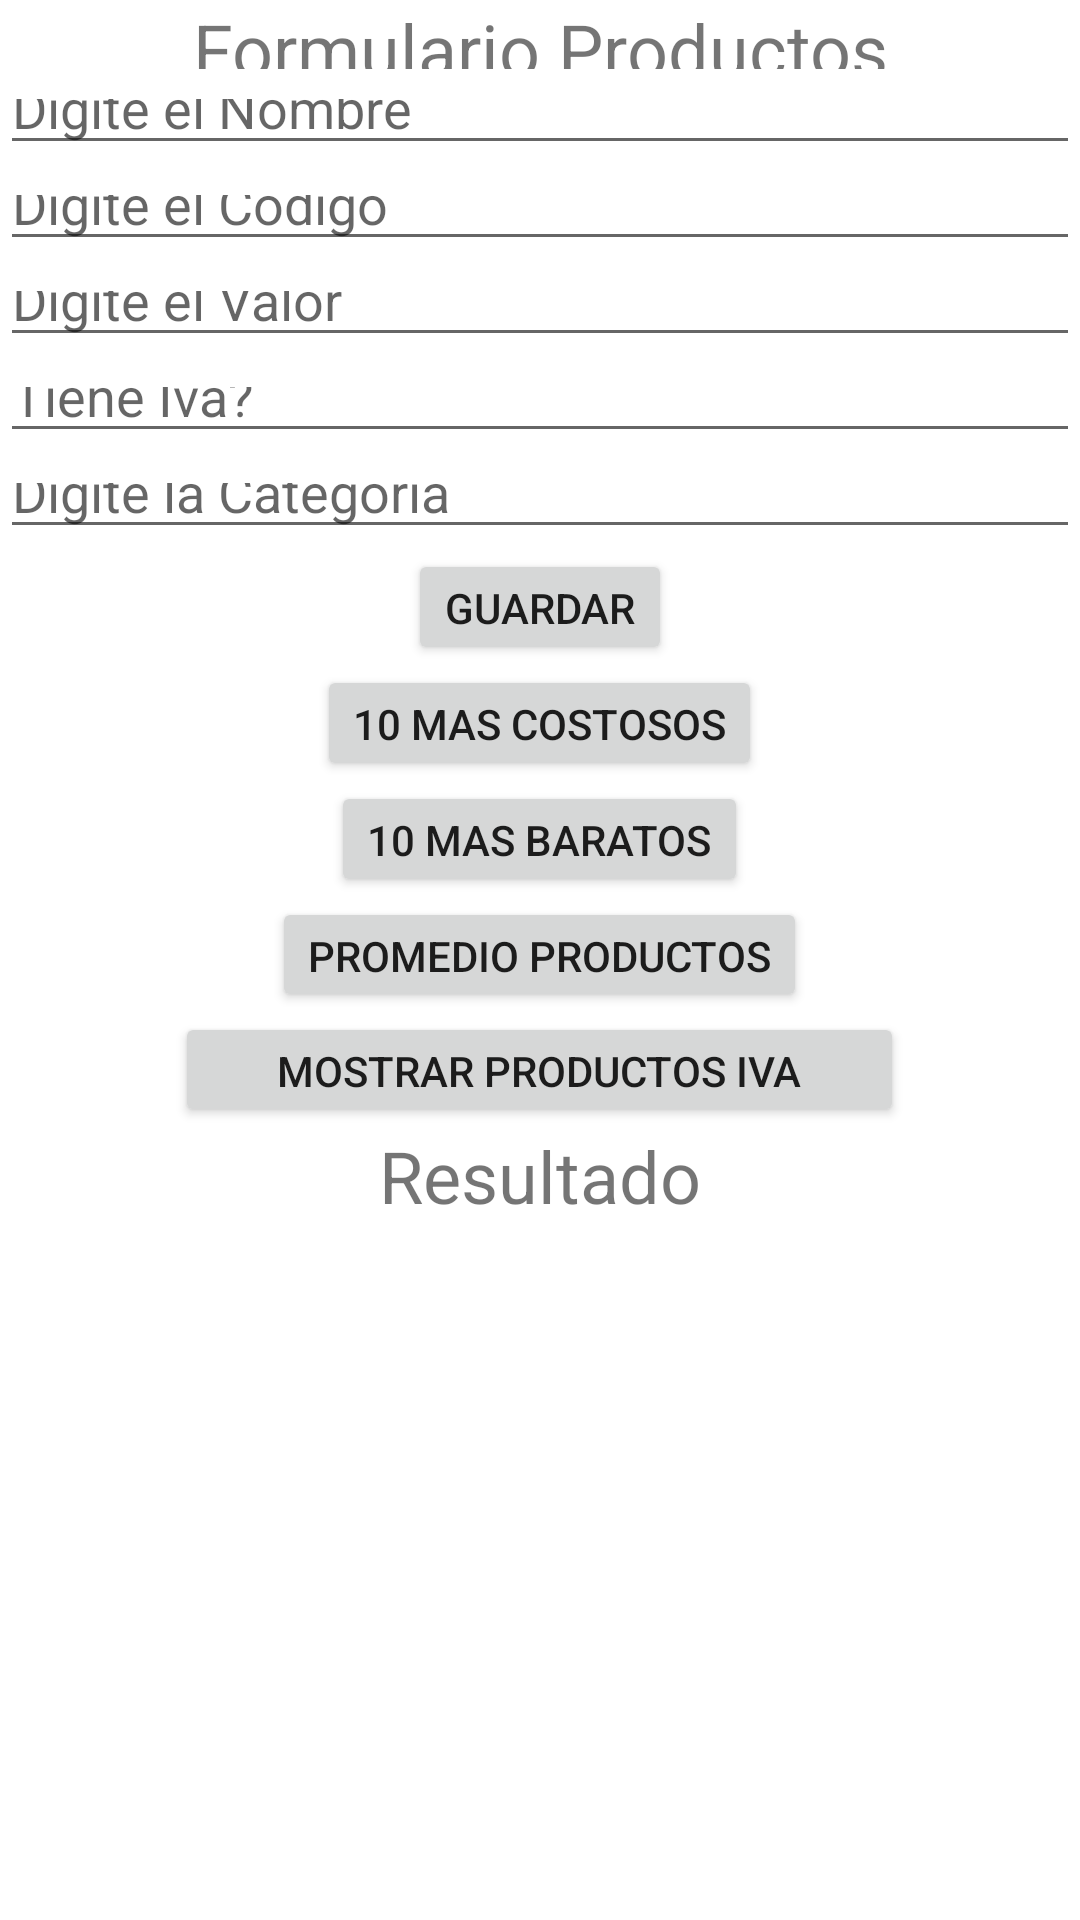

Layout XML and referenced resources for this Android screen:
<!-- AndroidManifest.xml: application theme Theme.Parcial1Casa -->
<!-- res/layout/activity_main.xml -->
<?xml version="1.0" encoding="utf-8"?>
<LinearLayout xmlns:android="http://schemas.android.com/apk/res/android"
    xmlns:app="http://schemas.android.com/apk/res-auto"
    xmlns:tools="http://schemas.android.com/tools"
    android:layout_width="match_parent"
    android:layout_height="match_parent"
    tools:context=".MainActivity">

   <LinearLayout
       android:layout_width="match_parent"
       android:layout_height="wrap_content"
       android:orientation="vertical">

       <TextView
           android:id="@+id/textView"
           android:layout_width="match_parent"
           android:layout_height="wrap_content"
           android:layout_weight="1"
           android:text="Formulario Productos"
           android:textAlignment="center"
           android:textSize="24sp" />

       <EditText
           android:id="@+id/txtnombre"
           android:layout_width="match_parent"
           android:layout_height="wrap_content"
           android:layout_weight="1"
           android:ems="10"
           android:hint="Digite el Nombre"
           android:inputType="textPersonName" />

       <EditText
           android:id="@+id/txtcodigo"
           android:layout_width="match_parent"
           android:layout_height="wrap_content"
           android:layout_weight="1"
           android:ems="10"
           android:hint="Digite el Codigo"
           android:inputType="number" />

       <EditText
           android:id="@+id/txtvalor"
           android:layout_width="match_parent"
           android:layout_height="wrap_content"
           android:layout_weight="1"
           android:ems="10"
           android:hint="Digite el Valor"
           android:inputType="number" />

       <EditText
           android:id="@+id/txtiva"
           android:layout_width="match_parent"
           android:layout_height="wrap_content"
           android:layout_weight="1"
           android:ems="10"
           android:hint="Tiene Iva?"
           android:inputType="textPersonName" />

       <EditText
           android:id="@+id/txtcategoria"
           android:layout_width="match_parent"
           android:layout_height="wrap_content"
           android:layout_weight="1"
           android:ems="10"
           android:hint="Digite la Categoria"
           android:inputType="textPersonName" />


       <Button
           android:id="@+id/btnguardar"
           android:layout_width="wrap_content"
           android:layout_height="match_parent"
           android:layout_gravity="center"
           android:layout_weight="1"
           android:text="Guardar" />

       <Button
           android:id="@+id/btncostosos"
           android:layout_width="wrap_content"
           android:layout_height="match_parent"
           android:layout_gravity="center"
           android:layout_weight="1"
           android:text="10 mas Costosos" />

       <Button
           android:id="@+id/btnbaratos"
           android:layout_width="wrap_content"
           android:layout_height="match_parent"
           android:layout_weight="1"
           android:layout_gravity="center"
           android:text="10 Mas Baratos" />

       <Button
           android:id="@+id/btnpromedio"
           android:layout_width="wrap_content"
           android:layout_height="match_parent"
           android:layout_weight="1"
           android:layout_gravity="center"
           android:text="Promedio Productos" />

       <Button
           android:id="@+id/btnenviar"
           android:layout_width="243dp"
           android:layout_height="match_parent"
           android:layout_gravity="center"
           android:layout_weight="1"
           android:text="Mostrar Productos Iva" />

       <TextView
           android:id="@+id/txtresultado"
           android:layout_width="match_parent"
           android:layout_height="274dp"
           android:layout_weight="1"
           android:text="Resultado"
           android:textAlignment="center"
           android:textSize="24sp" />




   </LinearLayout>


</LinearLayout>
<!-- resources referenced by this layout -->
<resources>
  <style name="Theme.Parcial1Casa" parent="Theme.MaterialComponents.DayNight.DarkActionBar">
          
          <item name="colorPrimary">@color/purple_500</item>
          <item name="colorPrimaryVariant">@color/purple_700</item>
          <item name="colorOnPrimary">@color/white</item>
          
          <item name="colorSecondary">@color/teal_200</item>
          <item name="colorSecondaryVariant">@color/teal_700</item>
          <item name="colorOnSecondary">@color/black</item>
          
          <item name="android:statusBarColor" tools:targetApi="l">?attr/colorPrimaryVariant</item>
          
      </style>
  <!-- not gathered from this repository: default colours our renderer supplied (Android Studio template values) -->
  <color name="purple_500">#FF6200EE</color>
  <color name="purple_700">#FF3700B3</color>
  <color name="teal_200">#FF03DAC5</color>
  <color name="teal_700">#FF018786</color>
  <color name="black">#FF000000</color>
  <color name="white">#FFFFFFFF</color>
</resources>
